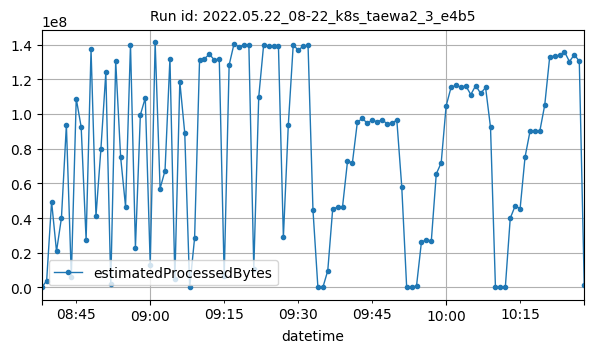

The table this chart was drawn from, first rows:
datetime, estimatedProcessedBytes
2022-05-22T08:38:00Z, 1766
2022-05-22T08:39:00Z, 3863704
2022-05-22T08:40:00Z, 49502019
2022-05-22T08:41:00Z, 20834510
2022-05-22T08:42:00Z, 40146227
2022-05-22T08:43:00Z, 93775177
2022-05-22T08:44:00Z, 6292574
2022-05-22T08:45:00Z, 108868777
2022-05-22T08:46:00Z, 92508212
2022-05-22T08:47:00Z, 27442082
2022-05-22T08:48:00Z, 137207011
2022-05-22T08:49:00Z, 41013965
2022-05-22T08:50:00Z, 79802095
2022-05-22T08:51:00Z, 123965757
2022-05-22T08:52:00Z, 1859873
2022-05-22T08:53:00Z, 130601359
2022-05-22T08:54:00Z, 75149638
2022-05-22T08:55:00Z, 46584522
2022-05-22T08:56:00Z, 140034980
2022-05-22T08:57:00Z, 22925319
2022-05-22T08:58:00Z, 99495421
2022-05-22T08:59:00Z, 109308978
2022-05-22T09:00:00Z, 13237363
2022-05-22T09:01:00Z, 141246407
2022-05-22T09:02:00Z, 57045260
2022-05-22T09:03:00Z, 67287081
2022-05-22T09:04:00Z, 131935540
2022-05-22T09:05:00Z, 4977134
2022-05-22T09:06:00Z, 118691880
2022-05-22T09:07:00Z, 89063190
2022-05-22T09:08:00Z, 2408
2022-05-22T09:09:00Z, 28630762
2022-05-22T09:10:00Z, 130882532
2022-05-22T09:11:00Z, 131858176
2022-05-22T09:12:00Z, 134502572
2022-05-22T09:13:00Z, 131137048
2022-05-22T09:14:00Z, 131768094
2022-05-22T09:15:00Z, 6436499
2022-05-22T09:16:00Z, 128231764
2022-05-22T09:17:00Z, 140569160
2022-05-22T09:18:00Z, 138547429
2022-05-22T09:19:00Z, 139971429
2022-05-22T09:20:00Z, 139954857
2022-05-22T09:21:00Z, 10889528
2022-05-22T09:22:00Z, 109739623
2022-05-22T09:23:00Z, 139975854
2022-05-22T09:24:00Z, 139033697
2022-05-22T09:25:00Z, 139246513
2022-05-22T09:26:00Z, 138943693
2022-05-22T09:27:00Z, 28891633
2022-05-22T09:28:00Z, 93823950
2022-05-22T09:29:00Z, 140021928
2022-05-22T09:30:00Z, 136704922
2022-05-22T09:31:00Z, 139123153
2022-05-22T09:32:00Z, 139728722
2022-05-22T09:33:00Z, 44650230
2022-05-22T09:34:00Z, 2764
2022-05-22T09:35:00Z, 1810
2022-05-22T09:36:00Z, 9671359
2022-05-22T09:37:00Z, 45328015
... 51 more rows
